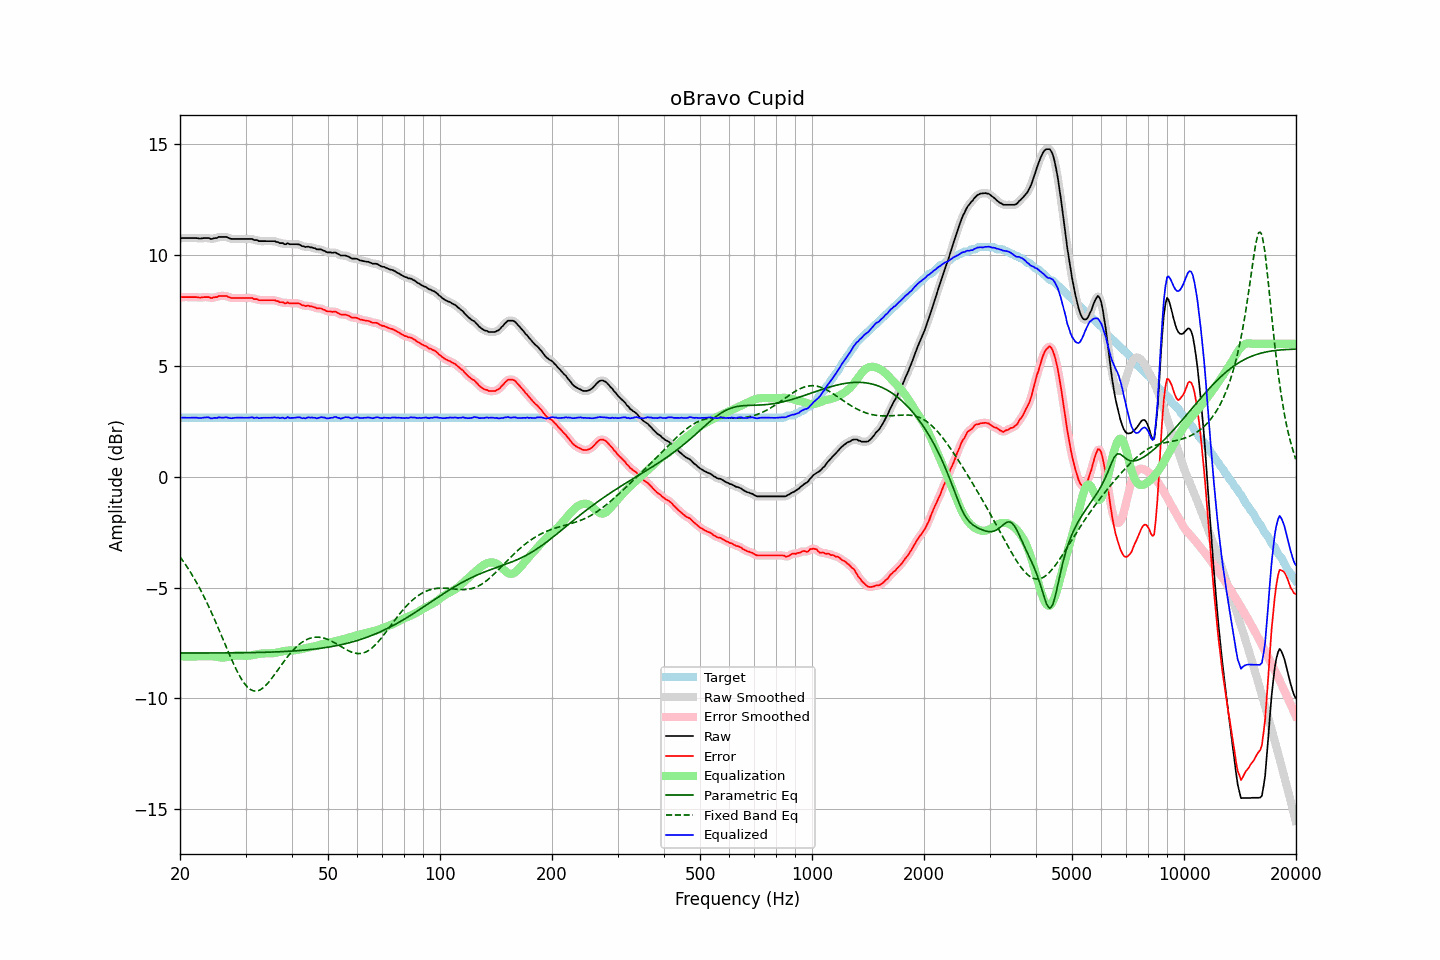

The table this chart was drawn from, first rows:
frequency, raw, error, smoothed, error_smoothed, equalization, parametric_eq, fixed_band_eq, equalized_raw, equalized_smoothed, target
20.00, 10.76, 8.09, 10.76, 8.10, -8.10, -7.95, -3.61, 2.66, 2.66, 2.67
20.20, 10.78, 8.11, 10.77, 8.10, -8.10, -7.95, -3.71, 2.67, 2.67, 2.67
20.40, 10.78, 8.11, 10.77, 8.11, -8.11, -7.95, -3.81, 2.67, 2.67, 2.67
20.61, 10.78, 8.11, 10.78, 8.11, -8.11, -7.95, -3.91, 2.67, 2.67, 2.67
20.81, 10.78, 8.11, 10.78, 8.11, -8.11, -7.95, -4.02, 2.67, 2.67, 2.67
21.02, 10.78, 8.11, 10.78, 8.11, -8.11, -7.95, -4.13, 2.66, 2.66, 2.67
21.23, 10.78, 8.11, 10.78, 8.11, -8.11, -7.95, -4.25, 2.66, 2.66, 2.67
21.44, 10.78, 8.11, 10.78, 8.11, -8.11, -7.95, -4.36, 2.66, 2.66, 2.67
21.66, 10.78, 8.11, 10.78, 8.11, -8.11, -7.95, -4.48, 2.67, 2.67, 2.67
21.87, 10.78, 8.11, 10.78, 8.11, -8.11, -7.95, -4.61, 2.67, 2.67, 2.67
22.09, 10.78, 8.11, 10.77, 8.11, -8.10, -7.95, -4.73, 2.67, 2.67, 2.67
22.31, 10.77, 8.10, 10.77, 8.10, -8.10, -7.95, -4.87, 2.66, 2.66, 2.67
22.54, 10.76, 8.09, 10.76, 8.09, -8.10, -7.95, -5.00, 2.65, 2.66, 2.67
22.76, 10.76, 8.09, 10.76, 8.09, -8.10, -7.95, -5.14, 2.65, 2.66, 2.67
22.99, 10.77, 8.10, 10.77, 8.10, -8.10, -7.95, -5.28, 2.66, 2.66, 2.67
23.22, 10.78, 8.11, 10.77, 8.11, -8.10, -7.95, -5.42, 2.68, 2.67, 2.67
23.45, 10.78, 8.11, 10.78, 8.11, -8.10, -7.95, -5.57, 2.68, 2.68, 2.67
23.69, 10.78, 8.11, 10.77, 8.11, -8.09, -7.95, -5.72, 2.68, 2.68, 2.67
23.92, 10.78, 8.11, 10.76, 8.09, -8.09, -7.95, -5.87, 2.68, 2.67, 2.67
24.16, 10.74, 8.07, 10.75, 8.08, -8.10, -7.95, -6.03, 2.64, 2.65, 2.67
24.40, 10.74, 8.07, 10.75, 8.08, -8.10, -7.95, -6.19, 2.64, 2.65, 2.67
24.65, 10.77, 8.10, 10.75, 8.09, -8.11, -7.95, -6.35, 2.66, 2.64, 2.67
24.89, 10.78, 8.11, 10.77, 8.11, -8.11, -7.95, -6.52, 2.66, 2.66, 2.67
25.14, 10.78, 8.11, 10.80, 8.13, -8.13, -7.95, -6.69, 2.65, 2.67, 2.67
25.39, 10.83, 8.16, 10.81, 8.15, -8.14, -7.95, -6.86, 2.69, 2.67, 2.67
25.65, 10.83, 8.16, 10.82, 8.16, -8.15, -7.95, -7.03, 2.68, 2.67, 2.67
25.91, 10.83, 8.16, 10.83, 8.17, -8.16, -7.95, -7.20, 2.67, 2.67, 2.67
26.16, 10.83, 8.16, 10.83, 8.16, -8.16, -7.95, -7.37, 2.67, 2.67, 2.67
26.43, 10.83, 8.16, 10.83, 8.16, -8.15, -7.95, -7.55, 2.68, 2.68, 2.67
26.69, 10.83, 8.16, 10.81, 8.15, -8.14, -7.95, -7.72, 2.69, 2.68, 2.67
26.96, 10.79, 8.12, 10.79, 8.12, -8.12, -7.95, -7.89, 2.66, 2.67, 2.67
27.23, 10.76, 8.09, 10.76, 8.10, -8.11, -7.95, -8.06, 2.65, 2.65, 2.67
27.50, 10.74, 8.07, 10.74, 8.08, -8.09, -7.95, -8.23, 2.64, 2.65, 2.67
27.77, 10.74, 8.07, 10.73, 8.07, -8.08, -7.94, -8.39, 2.65, 2.65, 2.67
28.05, 10.74, 8.07, 10.73, 8.07, -8.07, -7.94, -8.54, 2.66, 2.66, 2.67
28.33, 10.74, 8.07, 10.74, 8.07, -8.07, -7.94, -8.69, 2.67, 2.67, 2.67
28.62, 10.74, 8.07, 10.74, 8.07, -8.07, -7.94, -8.84, 2.67, 2.67, 2.67
28.90, 10.74, 8.07, 10.74, 8.07, -8.07, -7.94, -8.97, 2.67, 2.67, 2.67
29.19, 10.74, 8.07, 10.74, 8.07, -8.07, -7.94, -9.10, 2.67, 2.67, 2.67
29.48, 10.74, 8.07, 10.74, 8.07, -8.07, -7.94, -9.21, 2.66, 2.66, 2.67
29.78, 10.74, 8.07, 10.74, 8.07, -8.07, -7.94, -9.32, 2.66, 2.66, 2.67
30.08, 10.74, 8.07, 10.74, 8.07, -8.07, -7.94, -9.41, 2.66, 2.66, 2.67
30.38, 10.74, 8.07, 10.74, 8.07, -8.07, -7.94, -9.49, 2.66, 2.66, 2.67
30.68, 10.74, 8.07, 10.74, 8.08, -8.07, -7.94, -9.55, 2.67, 2.67, 2.67
30.99, 10.74, 8.07, 10.73, 8.07, -8.06, -7.93, -9.61, 2.68, 2.67, 2.67
31.30, 10.74, 8.07, 10.72, 8.05, -8.05, -7.93, -9.64, 2.69, 2.67, 2.67
31.61, 10.69, 8.02, 10.71, 8.04, -8.03, -7.93, -9.66, 2.65, 2.67, 2.67
31.93, 10.69, 8.02, 10.69, 8.02, -8.02, -7.93, -9.67, 2.67, 2.67, 2.67
32.24, 10.69, 8.02, 10.66, 8.00, -8.01, -7.93, -9.66, 2.68, 2.66, 2.67
32.57, 10.64, 7.97, 10.65, 7.99, -7.99, -7.93, -9.64, 2.64, 2.66, 2.67
32.89, 10.64, 7.97, 10.64, 7.97, -7.98, -7.92, -9.61, 2.65, 2.66, 2.67
33.22, 10.64, 7.97, 10.63, 7.97, -7.97, -7.92, -9.56, 2.66, 2.66, 2.67
33.55, 10.64, 7.97, 10.64, 7.97, -7.97, -7.92, -9.51, 2.67, 2.67, 2.67
33.89, 10.64, 7.97, 10.64, 7.97, -7.97, -7.92, -9.44, 2.67, 2.67, 2.67
34.23, 10.64, 7.97, 10.64, 7.97, -7.97, -7.92, -9.37, 2.66, 2.66, 2.67
34.57, 10.64, 7.97, 10.64, 7.97, -7.97, -7.91, -9.28, 2.66, 2.66, 2.67
34.92, 10.64, 7.97, 10.64, 7.97, -7.97, -7.91, -9.20, 2.66, 2.66, 2.67
35.27, 10.64, 7.97, 10.64, 7.97, -7.97, -7.91, -9.10, 2.67, 2.67, 2.67
35.62, 10.64, 7.97, 10.63, 7.97, -7.96, -7.91, -9.01, 2.68, 2.67, 2.67
35.97, 10.64, 7.97, 10.63, 7.96, -7.95, -7.90, -8.91, 2.69, 2.68, 2.67
... 635 more rows
